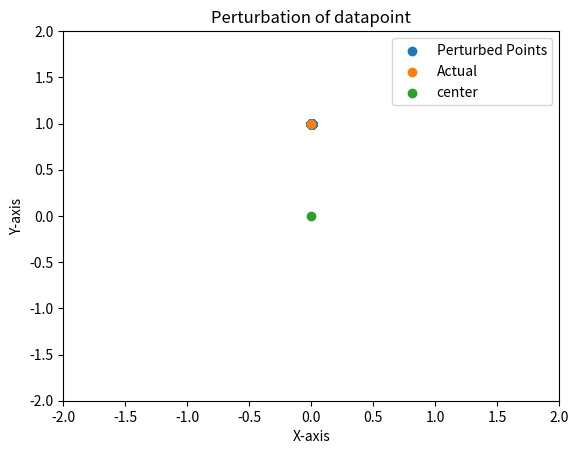

This figure's Python source: (Note: this script raises an exception after producing the figure.)
import numpy as np
from numpy import dot
from numpy.linalg import norm
import matplotlib.pyplot as plt



# np.random.seed(2)

vector = np.array([0, 1])
perturbation_level = 0.001

n_rand = 1_000

per_vectors = []
for i in range(n_rand):
    noise = np.random.randn(2)
    h = vector + perturbation_level*noise*norm(vector)/norm(noise)

    h /= norm(h)

    per_vectors.append(h)


per_vectors = np.array(per_vectors)


# Create scatterplot
plt.scatter(per_vectors[:, 0], per_vectors[:, 1], label='Perturbed Points')
plt.scatter(vector[0], vector[1], label='Actual')
plt.scatter(0, 0, label='center')
plt.title('Perturbation of datapoint')
plt.xlabel('X-axis')
plt.ylabel('Y-axis')
plt.xlim((-2, 2))
plt.ylim((-2, 2))
plt.legend()

# Save the plot as a PNG file
plt.savefig('./angle/angle.png')

cos_sim_lst = []
for i in range(len(per_vectors)):
    cos_sim = dot(vector, per_vectors[i])/(norm(vector)*norm(per_vectors[i]))
    cos_sim_lst.append(cos_sim)

cos_sim_lst = np.array(cos_sim_lst)

print()
print('Angle')
print('min', min(np.arccos((cos_sim_lst)) * (180/np.pi)))
print('max', max(np.arccos((cos_sim_lst)) * (180/np.pi)))
print('mean', np.mean(np.arccos((cos_sim_lst)) * (180/np.pi)))
print('std', np.std(np.arccos((cos_sim_lst)) * (180/np.pi)))
















# a = [0, 1]
# noise = np.random.randn(2)


# print('a', a, norm(a))
# print('noise', noise, norm(noise))
# print()

# a = a / norm(a)
# noise = noise / norm(noise)

# print('a', a, norm(a))
# print('noise', noise, norm(noise))
# print()

# h = a + (p_level*noise)

# print('h', h, norm(h))
# print()

# h = h / norm(h)

# print('h', h, norm(h))
# print()

# cos_sim = dot(a, h)/(norm(a)*norm(h))

# print(cos_sim)
# print(np.arccos(cos_sim))